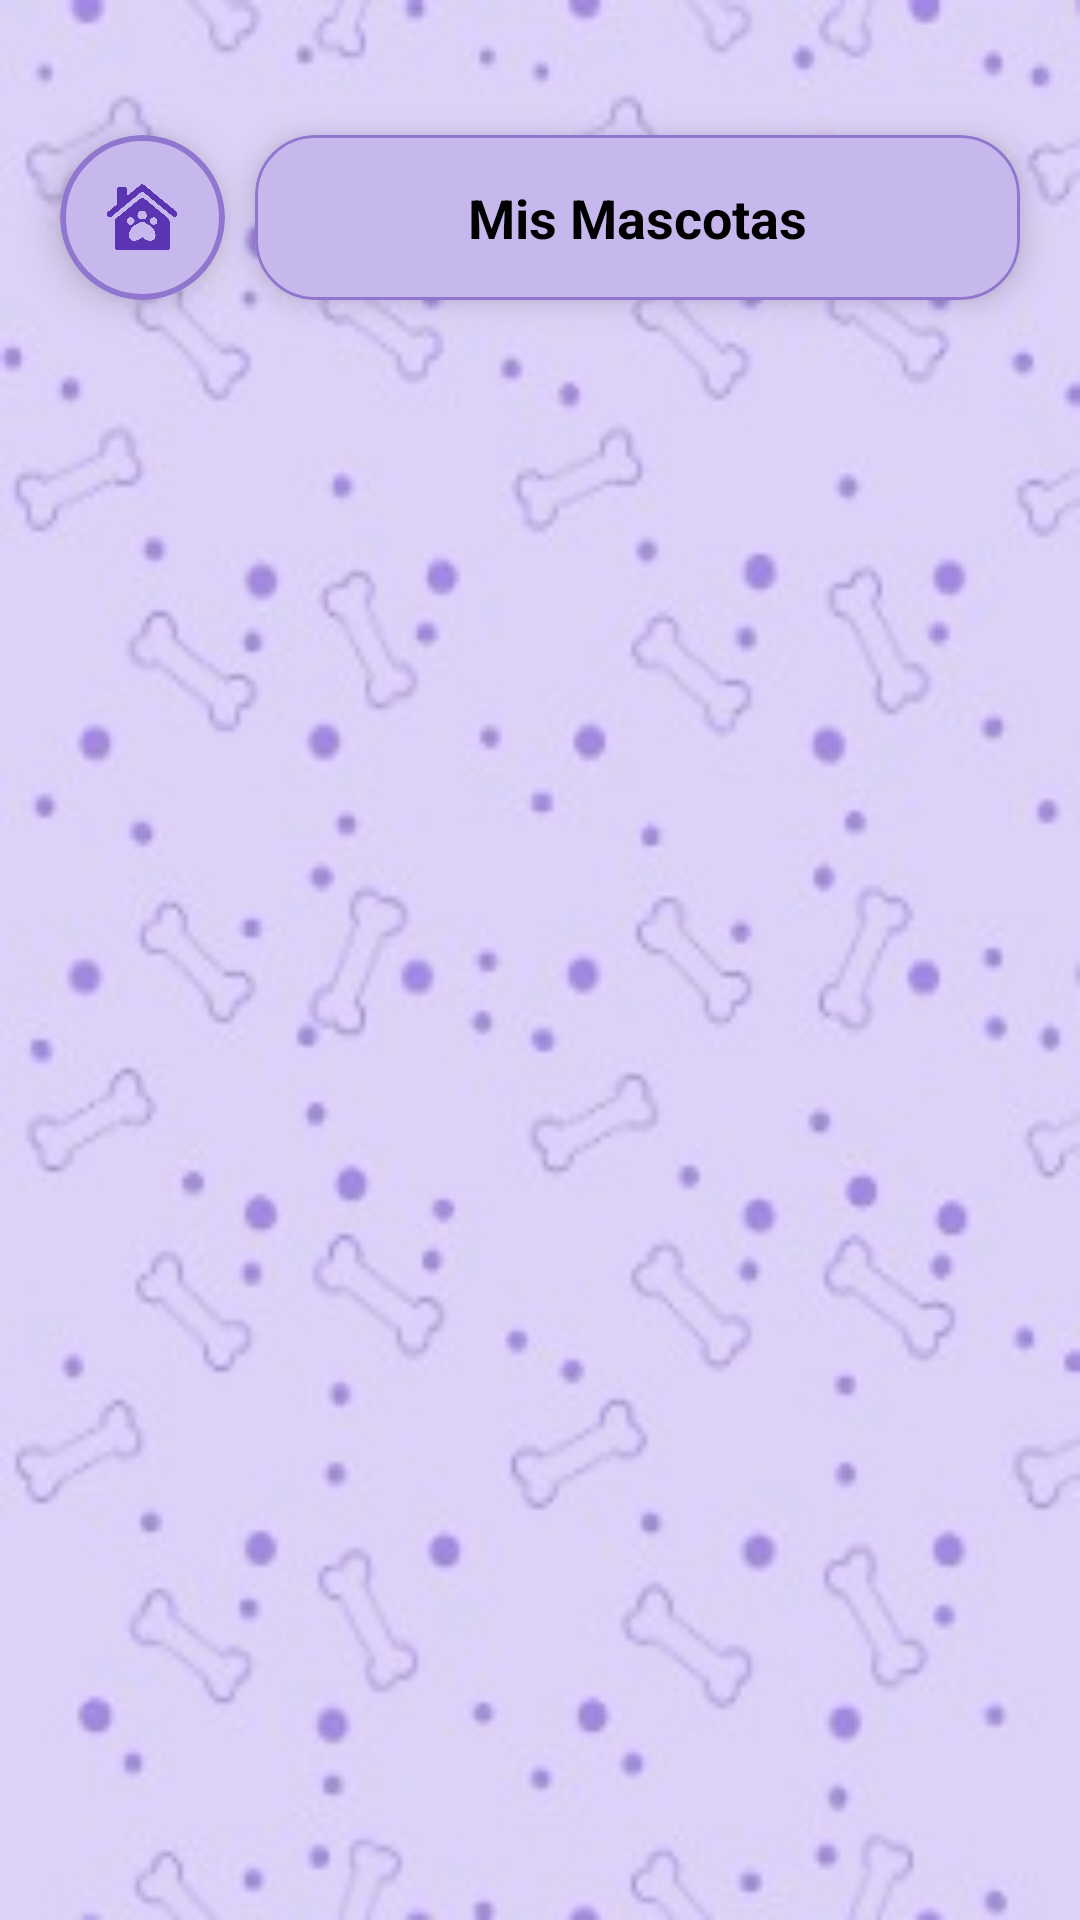

Here is an Android app screen rendered from its layout file. Give the layout XML and the strings, colors and styles it references.
<!-- AndroidManifest.xml: application theme Theme.Xolotl -->
<!-- res/layout/activity_mascotas.xml -->
<?xml version="1.0" encoding="utf-8"?>
<androidx.constraintlayout.widget.ConstraintLayout
    xmlns:android="http://schemas.android.com/apk/res/android"
    xmlns:app="http://schemas.android.com/apk/res-auto"
    xmlns:tools="http://schemas.android.com/tools"
    android:layout_width="match_parent"
    android:layout_height="match_parent"
    android:background="@drawable/fondo_interfaz"
    tools:context=".ui.main.mascota.MascotasActivity">

    <com.google.android.material.card.MaterialCardView
        android:id="@+id/btnHomeContainer"
        android:layout_width="55dp"
        android:layout_height="55dp"
        android:layout_marginTop="45dp"
        android:layout_marginStart="20dp"
        app:cardBackgroundColor="@color/rectanguloLogo"
        app:cardCornerRadius="27.5dp"
        app:cardElevation="8dp"
        app:strokeColor="@color/colorIntermedio"
        app:strokeWidth="2dp"
        app:layout_constraintTop_toTopOf="parent"
        app:layout_constraintStart_toStartOf="parent">
        <ImageButton
            android:id="@+id/btnHome"
            android:layout_width="match_parent"
            android:layout_height="match_parent"
            android:background="?attr/selectableItemBackgroundBorderless"
            android:src="@drawable/home_morado"
            android:contentDescription="Volver al inicio"
            android:padding="12dp"
            android:scaleType="centerInside" />
    </com.google.android.material.card.MaterialCardView>

    <com.google.android.material.card.MaterialCardView
        android:id="@+id/cardTituloMascota"
        android:layout_width="0dp"
        android:layout_height="55dp"
        android:layout_marginStart="10dp"
        android:layout_marginEnd="20dp"
        app:cardBackgroundColor="@color/rectanguloLogo"
        app:cardCornerRadius="20dp"
        app:cardElevation="6dp"
        app:strokeColor="@color/colorIntermedio"
        app:strokeWidth="1dp"
        app:layout_constraintTop_toTopOf="@id/btnHomeContainer"
        app:layout_constraintBottom_toBottomOf="@id/btnHomeContainer"
        app:layout_constraintStart_toEndOf="@id/btnHomeContainer"
        app:layout_constraintEnd_toEndOf="parent">
        <TextView
            android:layout_width="match_parent"
            android:layout_height="match_parent"
            android:gravity="center"
            android:text="Mis Mascotas"
            android:textSize="18sp"
            android:textStyle="bold"
            android:textColor="@android:color/black" />
    </com.google.android.material.card.MaterialCardView>

    <ScrollView
        android:id="@+id/scrollMascotas"
        android:layout_width="match_parent"
        android:layout_height="0dp"
        android:layout_marginTop="15dp"
        android:fillViewport="true"
        app:layout_constraintTop_toBottomOf="@id/btnHomeContainer"
        app:layout_constraintBottom_toBottomOf="parent">

        <LinearLayout
            android:id="@+id/containerMascotas"
            android:layout_width="match_parent"
            android:layout_height="wrap_content"
            android:orientation="vertical"
            android:paddingBottom="40dp"
            android:clipToPadding="false" />
    </ScrollView>

    <LinearLayout
        android:id="@+id/layoutSinMascotas"
        android:layout_width="wrap_content"
        android:layout_height="wrap_content"
        android:orientation="vertical"
        android:gravity="center"
        android:visibility="gone"
        app:layout_constraintTop_toTopOf="parent"
        app:layout_constraintBottom_toBottomOf="parent"
        app:layout_constraintStart_toStartOf="parent"
        app:layout_constraintEnd_toEndOf="parent">

        <ImageView
            android:layout_width="100dp"
            android:layout_height="100dp"
            android:src="@drawable/foto_blanco"
            android:alpha="0.5"
            app:tint="@color/white" />

        <TextView
            android:id="@+id/txtSinMascotas"
            android:layout_width="wrap_content"
            android:layout_height="wrap_content"
            android:layout_marginTop="10dp"
            android:text="Aún no tienes mascotas registradas"
            android:textSize="16sp"
            android:textStyle="italic"
            android:textColor="@android:color/white" />
    </LinearLayout>

</androidx.constraintlayout.widget.ConstraintLayout>
<!-- resources referenced by this layout -->
<resources>
  <color name="colorIntermedio">#9176cf</color>
  <color name="rectanguloLogo">#c6b7ec</color>
  <color name="white">#FFFFFFFF</color>
  <!-- drawable fondo_interfaz: jpg bitmap (drawable, 17313 bytes) -->
  <!-- drawable foto_blanco: png bitmap (drawable, 60949 bytes) -->
  <!-- drawable home_morado: png bitmap (drawable, 65833 bytes) -->
  <style name="Theme.Xolotl" parent="Base.Theme.Xolotl" />
  <style name="Base.Theme.Xolotl" parent="Theme.Material3.DayNight.NoActionBar">
          <item name="android:windowBackground">@drawable/fondo_interfaz</item>
          <item name="colorPrimary">@color/moradoSubtitulo</item>
      </style>
  <color name="moradoSubtitulo">#6A1B9A</color>
</resources>
